Run: headless pygame with SDL's dummy video driver; simulated clock (each Clock.tick advances the game by its frame time, no real sleeping); random seed 0; keys injected as events and as key.get_pressed() state; mouse plan: one left click at the window centre at the start of phase 2, then a move to the lower-right quarter at the start of phase 3; restart key SPACE tapped at the start of phases 3 and 4.
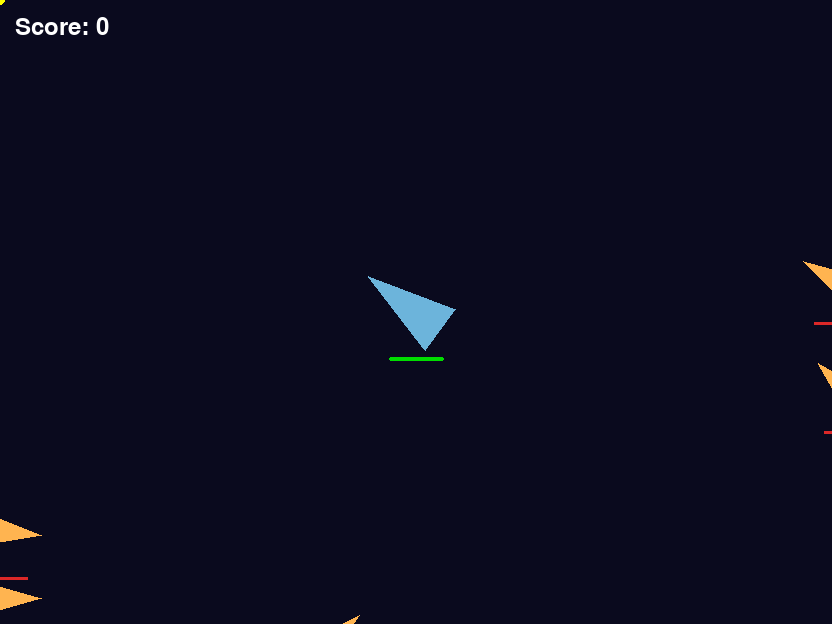
Frame 1 of 4 · flips 1–60 · no input
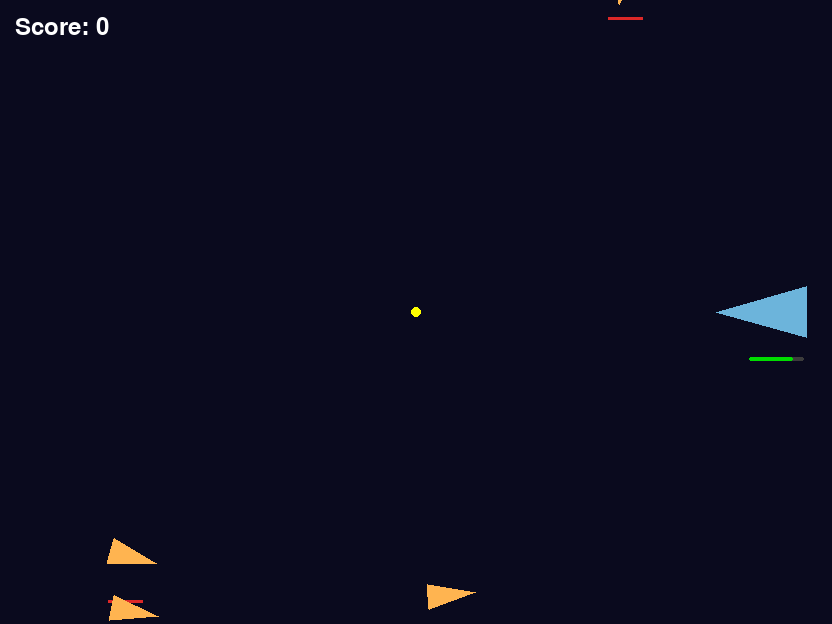
Frame 2 of 4 · flips 61–180 · clicked the window centre · tapped SPACE, RETURN · held RIGHT (→), D
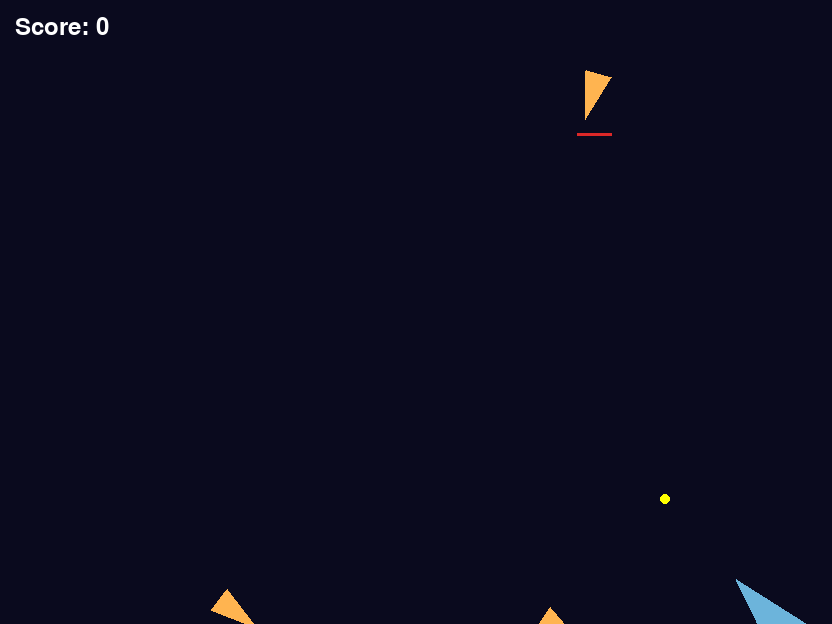
Frame 3 of 4 · flips 181–300 · moved the mouse to the lower-right quarter · tapped SPACE · held DOWN (↓), S
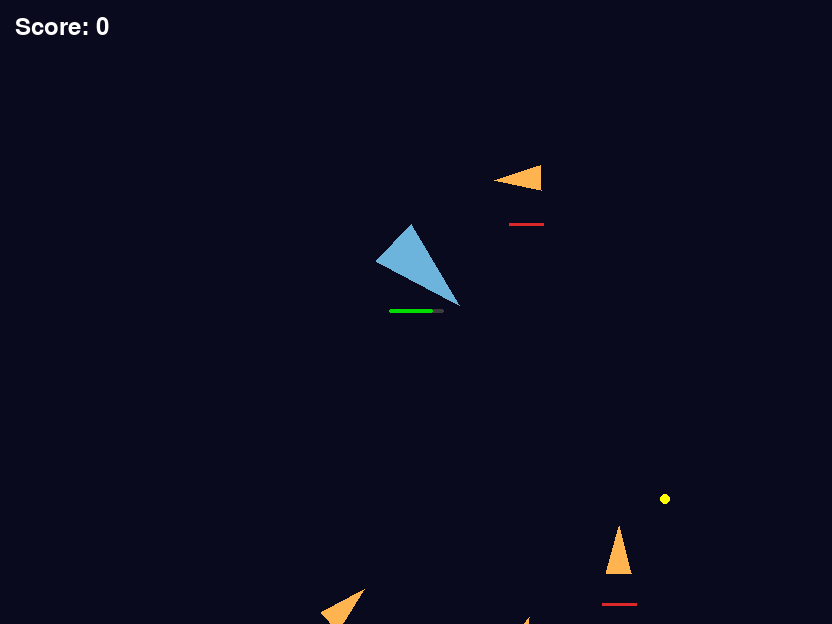
Frame 4 of 4 · flips 301–420 · tapped SPACE · held LEFT (←), A, UP (↑), W

The pygame program that drew these frames:

# =====================
# Imports
# =====================
import math
import pygame
import random

pygame.init()
pygame.mouse.set_visible(False)
# =====================
# Screen
# =====================
SCREEN_WIDTH = 832
SCREEN_HEIGHT = 624
BACKGROUND_COLOR = (10, 10, 30)
# =====================
# Player
# =====================
PLAYER_SPEED = 3
PLAYER_HALF_BASE = 40
PLAYER_HEIGHT = 60
PLAYER_COLOR = (108, 180, 219)
PLAYER_HIT_RADIUS = 50
PLAYER_MAX_HEALTH = 100
PLAYER_DAMAGE = 10

PLAYER_HEALTH_BAR_WIDTH = 55
PLAYER_HEALTH_BAR_HEIGHT = 4
PLAYER_HEALTH_BAR_COLOR = (0, 220, 0)
HEALTH_BAR_OFFSET = 45

# =====================
# Enemy
# =====================
ENEMY_HALF_BASE = 25
ENEMY_HEIGHT = 40
ENEMY_COLOR = (255, 70, 70)
ENEMY_SPEED = 1
ENEMY_HIT_RADIUS = 25
ENEMY_COUNT = 5

ENEMY_MAX_HEALTH = 30
ENEMY_DAMAGE = 10
PLAYER_BULLET_DAMAGE = 10
ENEMY_HEALTH_BAR_WIDTH = 35
ENEMY_HEALTH_BAR_HEIGHT = 3
ENEMY_HEALTH_BAR_COLOR = (220, 40, 40)

SCOUT = {
    "health": 15,
    "speed": 1.0,
    "half_base": 20,
    "height": 32,
    "color": (255, 180, 80),
    "can_shoot": False,
}

FIGHTER = {
    "health": 30,
    "speed": 0.67,
    "half_base": 25,
    "height": 40,
    "color": (255, 70, 70),
    "can_shoot": True,
}

TANK = {
    "health": 70,
    "speed": 0.25,
    "half_base": 35,
    "height": 55,
    "color": (180, 60, 255),
    "can_shoot": True,
}


SPAWN_DELAY = 500
# =====================
# Bullets
# =====================
BULLET_SPEED = 12
BULLET_RADIUS = 4
BULLET_COLOR = (255, 255, 255)
FIRE_DELAY = 150
ENEMY_FIRE_DELAY = 1500

ENEMY_BULLET_SPEED = 6
ENEMY_BULLET_RADIUS = 2
ENEMY_BULLET_COLOR = (255, 170, 0)
# =====================
# Window
# =====================
screen = pygame.display.set_mode((SCREEN_WIDTH, SCREEN_HEIGHT))
pygame.display.set_caption("My First Game")
clock = pygame.time.Clock()
font = pygame.font.SysFont(None, 36)
# =====================
# Functions
# =====================
def draw_ship(screen, x, y, angle, color, half_base, height):
    tip = (
        x + math.cos(angle) * height,
        y + math.sin(angle) * height,
    )
    left = (
        x + math.cos(angle + math.radians(140)) * half_base,
        y + math.sin(angle + math.radians(140)) * half_base,
    )
    right = (
        x + math.cos(angle - math.radians(140)) * half_base,
        y + math.sin(angle - math.radians(140)) * half_base,
    )
    pygame.draw.polygon(screen, color, [tip, left, right])

def draw_health_bar(screen, x, y, health, max_health, width, height, color):
    pygame.draw.rect(
        screen,
        (60, 60, 60),
        (
            x - width // 2,
            y + HEALTH_BAR_OFFSET,
            width,
            height,
        ),
        border_radius=3,
    )

    current_width = (
        health / max_health
    ) * width

    pygame.draw.rect(
        screen,
        color,
        (
            x - width // 2,
            y + HEALTH_BAR_OFFSET,
            current_width,
            height,
        ),
        border_radius=3,
    )

def spawn_enemy(enemy_type):
    side = random.randint(0, 3)

    if side == 0:
        x = random.randint(0, SCREEN_WIDTH)
        y = -50

    elif side == 1:
        x = random.randint(0, SCREEN_WIDTH)
        y = SCREEN_HEIGHT + 50

    elif side == 2:
        x = -50
        y = random.randint(0, SCREEN_HEIGHT)

    else:
        x = SCREEN_WIDTH + 50
        y = random.randint(0, SCREEN_HEIGHT)

    return {
        "x": x,
        "y": y,
        "angle": 0,
        "type": enemy_type,
        "health": enemy_type["health"],
        "last_shot": pygame.time.get_ticks() - random.randint(0, ENEMY_FIRE_DELAY)
    }

def handle_input():
    global player_x, player_y
    # Keyboard
    keys = pygame.key.get_pressed()
    if keys[pygame.K_d] or keys[pygame.K_RIGHT]:
        player_x += PLAYER_SPEED
    if keys[pygame.K_a] or keys[pygame.K_LEFT]:
        player_x -= PLAYER_SPEED
    if keys[pygame.K_w] or keys[pygame.K_UP]:
        player_y -= PLAYER_SPEED
    if keys[pygame.K_s] or keys[pygame.K_DOWN]:
        player_y += PLAYER_SPEED
    # Boundaries
    player_x = max(0, min(player_x, SCREEN_WIDTH))
    player_y = max(0, min(player_y, SCREEN_HEIGHT))

def update_bullets():
    global score, spawn_timer

    for bullet in bullets[:]:
        bullet[0] += math.cos(bullet[2]) * BULLET_SPEED
        bullet[1] += math.sin(bullet[2]) * BULLET_SPEED

        hit = False

        for enemy in enemies[:]:
            dx = bullet[0] - enemy["x"]
            dy = bullet[1] - enemy["y"]

            distance = math.sqrt(dx * dx + dy * dy)

            if distance < ENEMY_HIT_RADIUS:
                bullets.remove(bullet)

                enemy["health"] -= PLAYER_BULLET_DAMAGE

                if enemy["health"] <= 0:
                    enemies.remove(enemy) 
                    score += 1
                    spawn_timer = pygame.time.get_ticks()
                hit = True
                break

        if hit:
            continue

        if (
            bullet[0] < 0
            or bullet[0] > SCREEN_WIDTH
            or bullet[1] < 0
            or bullet[1] > SCREEN_HEIGHT
        ):
            bullets.remove(bullet)

def update_enemy_bullets():
    global player_health, game_over, high_score

    for bullet in enemy_bullets[:]:
        bullet[0] += math.cos(bullet[2]) * ENEMY_BULLET_SPEED
        bullet[1] += math.sin(bullet[2]) * ENEMY_BULLET_SPEED

        dx = bullet[0] - player_x
        dy = bullet[1] - player_y
        distance = math.sqrt(dx * dx + dy * dy)

        hit = False
        if distance < PLAYER_HIT_RADIUS:
            enemy_bullets.remove(bullet)

            player_health -= ENEMY_DAMAGE

            if player_health <= 0:
                if score > high_score:
                    high_score = score
                game_over = True
            hit = True
            break

        if hit:
            continue

        if (
            bullet[0] < 0
            or bullet[0] > SCREEN_WIDTH
            or bullet[1] < 0
            or bullet[1] > SCREEN_HEIGHT
        ):
            enemy_bullets.remove(bullet)    

            continue

def get_enemy_type(scout_count, fighter_count, tank_count):
    if score < 10:
        return SCOUT
    
    elif score < 25:
        if scout_count < 4:
            return SCOUT
        return FIGHTER
    
    elif score < 50:
        if scout_count < 3:
            return SCOUT
        return FIGHTER
    
    else:
        if scout_count < 3:
            return SCOUT
        if fighter_count < 1:
            return FIGHTER
        return TANK

def update_enemies():
    global player_health, game_over, spawn_timer

    scout_count = 0
    fighter_count = 0
    tank_count = 0

    for enemy in enemies:
        if enemy["type"] == SCOUT:
            scout_count += 1
        elif enemy["type"] == FIGHTER:
            fighter_count += 1
        else:
            tank_count +=1

    for enemy in enemies[:]:
        angle = math.atan2(
            player_y - enemy["y"],
            player_x - enemy["x"],
        )

        if enemy["type"] == SCOUT:
            angle += math.radians(35)
        
        enemy["angle"] = angle

        
        enemy["x"] += math.cos(enemy["angle"]) * enemy["type"]["speed"]
        enemy["y"] += math.sin(enemy["angle"]) * enemy["type"]["speed"]

        dx = player_x - enemy["x"]
        dy = player_y - enemy["y"]
        distance = math.sqrt(dx * dx + dy * dy)

        if distance < (PLAYER_HIT_RADIUS + ENEMY_HIT_RADIUS):
            player_health -= PLAYER_DAMAGE

            if player_health <= 0:
                global high_score

                if score > high_score:
                    high_score = score
                game_over = True
            enemies.remove(enemy)
            break

    current_time = pygame.time.get_ticks()

    if len(enemies) < ENEMY_COUNT:
        if current_time - spawn_timer >= SPAWN_DELAY:

            enemy_type = get_enemy_type(
                scout_count, 
                fighter_count,
                tank_count,
            )

            enemies.append(spawn_enemy(enemy_type))

            spawn_timer = current_time


def draw():
    screen.fill(BACKGROUND_COLOR)

    draw_ship(
        screen,
        player_x,
        player_y,
        player_angle,
        PLAYER_COLOR,
        PLAYER_HALF_BASE,
        PLAYER_HEIGHT
    )

    draw_health_bar(
        screen,
        player_x,
        player_y,
        player_health,
        PLAYER_MAX_HEALTH,
        PLAYER_HEALTH_BAR_WIDTH,
        PLAYER_HEALTH_BAR_HEIGHT,
        PLAYER_HEALTH_BAR_COLOR,
        )

    for enemy in enemies:
        draw_ship(
            screen,
            enemy["x"],
            enemy["y"],
            enemy["angle"],
            enemy["type"]["color"],
            enemy["type"]["half_base"],
            enemy["type"]["height"]
        )

        draw_health_bar(
            screen,
            enemy["x"],
            enemy["y"],
            enemy["health"],
            enemy["type"]["health"],
            ENEMY_HEALTH_BAR_WIDTH,
            ENEMY_HEALTH_BAR_HEIGHT,
            ENEMY_HEALTH_BAR_COLOR,
        )

    for bullet in bullets:
        pygame.draw.circle(
            screen,
            BULLET_COLOR,
            (int(bullet[0]), int(bullet[1])),
            BULLET_RADIUS,
        )

    for bullet in enemy_bullets:
        pygame.draw.circle(
            screen,
            ENEMY_BULLET_COLOR,
            (int(bullet[0]), int(bullet[1])),
            ENEMY_BULLET_RADIUS,
        )

    pygame.draw.circle(
        screen,
        (255, 255, 0),
        (mouse_x, mouse_y),
        5,
    )

    #Score
    score_text = font.render(
        f"Score: {score}",
        True,
        (255, 255, 255)
    )
    screen.blit(score_text, (15, 15))


def handle_shooting():
    global last_shot

    buttons = pygame.mouse.get_pressed()
    current_time = pygame.time.get_ticks()

    tip_x = player_x + math.cos(player_angle) * PLAYER_HEIGHT
    tip_y = player_y + math.sin(player_angle) * PLAYER_HEIGHT
    
    if buttons[0]:
        if current_time - last_shot >= FIRE_DELAY:
            bullets.append([tip_x, tip_y, player_angle])
            last_shot = current_time

def handle_enemy_shooting():
    current_time = pygame.time.get_ticks()

    for enemy in enemies:

        if not enemy["type"]["can_shoot"]:
            continue

        tip_x = enemy["x"] + math.cos(enemy["angle"]) * enemy["type"]["height"]
        tip_y = enemy["y"] + math.sin(enemy["angle"]) * enemy["type"]["height"]

        if current_time - enemy["last_shot"] >= ENEMY_FIRE_DELAY:
            enemy_bullets.append([
                tip_x,
                tip_y,
                enemy["angle"],
            ])

            enemy["last_shot"] = current_time
            

def reset_game():
    global player_x, player_y
    global player_health, score
    global bullets, enemies, enemy_bullets
    global game_over, spawn_timer
    global last_shot
    global confirm_quit, quit_selection


    player_x = SCREEN_WIDTH // 2
    player_y = SCREEN_HEIGHT // 2

    player_health = PLAYER_MAX_HEALTH

    score = 0

    bullets.clear()
    enemy_bullets.clear()

    spawn_timer = pygame.time.get_ticks()
    enemies.clear()
    for _ in range(ENEMY_COUNT):
        enemies.append(spawn_enemy((SCOUT)))

    last_shot = 0
    game_over = False

    confirm_quit = False
    quit_selection = 0

def draw_game_over():

    screen.fill((0, 0, 0))

    pygame.draw.line(
        screen,
        (80, 80, 80),
        (SCREEN_WIDTH // 4, SCREEN_HEIGHT // 2 - 45),
        (SCREEN_WIDTH * 3 // 4, SCREEN_HEIGHT // 2 - 45),
        2,
    )

    game_over_text = font.render(
        "GAME OVER",
        True,
        (255, 70, 70),
    )

    score_text = font.render(
        f"Score: {score}",
        True,
        (255, 255, 255),
    )

    high_score_text = font.render(
        f"High Score: {high_score}",
        True,
        (255, 215, 0)
    )

    replay_text = font.render(
        "Press Space to Replay",
        True,
        (180, 180, 180),
    )

    quit_text = font.render(
        "Press ESC to Quit",
        True,
        (180, 180, 180)
    )

    screen.blit(
        game_over_text,
        (
            SCREEN_WIDTH // 2 - game_over_text.get_width() //2,
            SCREEN_HEIGHT // 2 - 80,
        ),
    )

    screen.blit(
        score_text,
        (
            SCREEN_WIDTH // 2 - score_text.get_width() // 2,
            SCREEN_HEIGHT // 2 - 20,
        ),
    )

    screen.blit(
        high_score_text,
        (
            SCREEN_WIDTH // 2 - high_score_text.get_width() // 2,
            SCREEN_HEIGHT // 2 + 30,
        ),
    )

    screen.blit(
        replay_text,
        (
            SCREEN_WIDTH // 2 - replay_text.get_width() // 2,
            SCREEN_HEIGHT // 2 + 90,
        ),
    )

    screen.blit(
        quit_text,
        (
        SCREEN_WIDTH // 2 - quit_text.get_width() // 2,
        SCREEN_HEIGHT // 2 + 130,
        ),
    )


    if confirm_quit:
        draw_quit_confirmation()

    pygame.display.update()

def draw_quit_confirmation():
    overlay = pygame.Surface((SCREEN_WIDTH, SCREEN_HEIGHT))
    overlay.set_alpha(170)
    overlay.fill((0, 0, 0))
    screen.blit(overlay, (0, 0))

    box = pygame.Rect(190, 170 , 450, 220)

    pygame.draw.rect(screen, (35, 35, 50), box, border_radius=12)
    pygame.draw.rect(screen, (170, 170, 170), box, 2, border_radius=12)

    title = font.render("Quit Game?", True, (255, 90, 90))
    screen.blit(
        title,
        (
        box.centerx - title.get_width() // 2,
        box.top + 35,
        ),
        )

    if quit_selection == 0:
        no = font.render("[ No ]", True, (255, 230, 0))
        yes = font.render("Yes", True, (180, 180, 180))
    else:
        no = font.render("No", True, (180, 180, 180))
        yes = font.render("[ Yes ]", True, (255, 180, 0))

    button_y = box.bottom - 70
    spacing = 80

    total_width = no.get_width() + spacing + yes.get_width()

    start_x = box.centerx - total_width // 2

    screen.blit(no, (start_x, button_y))
    screen.blit(yes, (start_x + no.get_width() + spacing, button_y))
# =====================
# Game Objects
# =====================
bullets = []
enemy_bullets = []
enemies = []
score = 0
high_score = 0
spawn_timer = 0
confirm_quit = False
quit_selection = 0
reset_game()
# =====================
# Game Loop
# =====================

running = True
while running:
    if game_over:
        draw_game_over()

        for event in pygame.event.get():
            if event.type == pygame.QUIT:
                running = False
               
            if event.type == pygame.KEYDOWN:
                if not confirm_quit:

                    if event.key == pygame.K_SPACE:
                        reset_game()

                    elif event.key == pygame.K_ESCAPE:
                        confirm_quit = True
                        quit_selection = 0

                else:
                    if event.key in (pygame.K_a, pygame.K_LEFT):
                        quit_selection = 0
                    elif event.key in (pygame.K_d, pygame.K_RIGHT):
                        quit_selection = 1

                    elif event.key in (pygame.K_RETURN, pygame.K_KP_ENTER):

                        if quit_selection == 1:
                            running = False
                        else:
                            confirm_quit = False
                    
                    elif event.key == pygame.K_ESCAPE:
                        confirm_quit = False
                    

        clock.tick(60)
        continue

    # Events
    for event in pygame.event.get():
        if event.type == pygame.QUIT:
            running = False
    # Mouse
    mouse_x, mouse_y = pygame.mouse.get_pos()
    dx = mouse_x - player_x
    dy = mouse_y - player_y
    player_angle = math.atan2(dy, dx)

    handle_input()
    
    handle_shooting() 

    handle_enemy_shooting()   

    update_bullets()

    update_enemy_bullets()

    update_enemies()

    draw()

    pygame.display.update()
    clock.tick(60)
    
pygame.quit()
